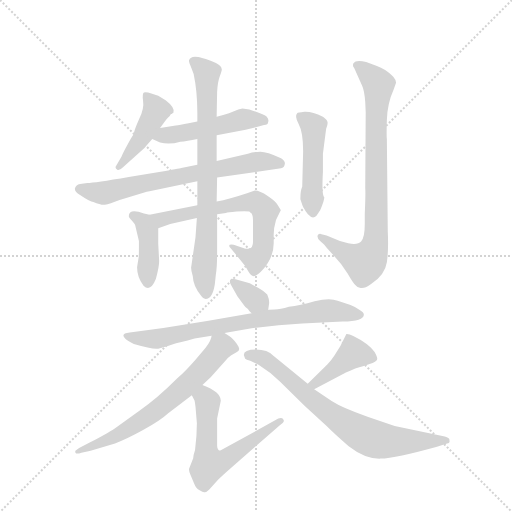
t = 0.00 s
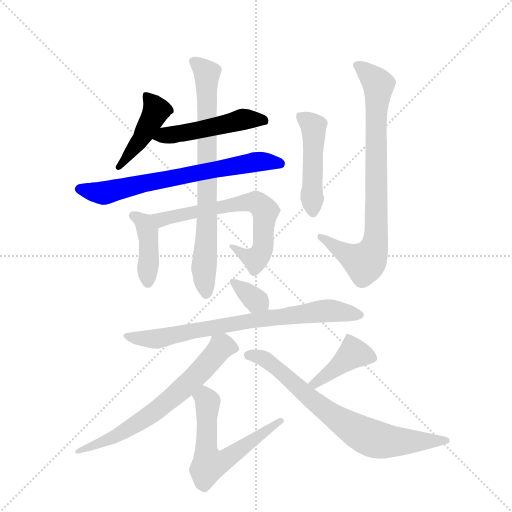
t = 2.06 s
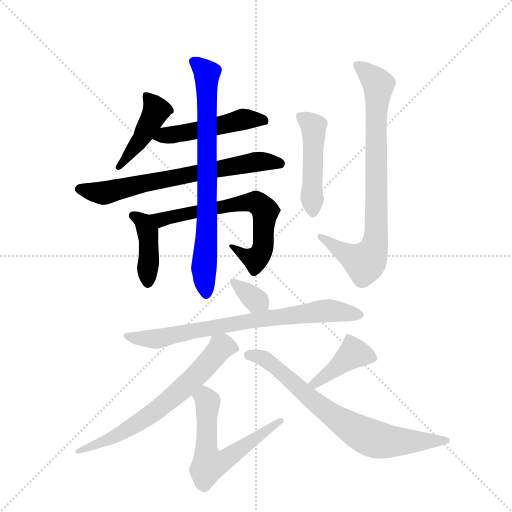
t = 4.11 s
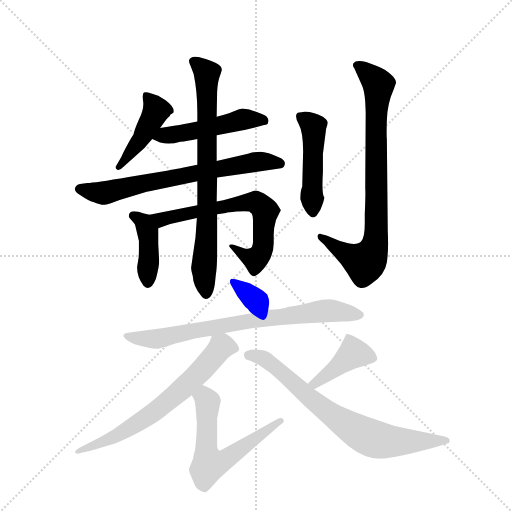
t = 6.17 s
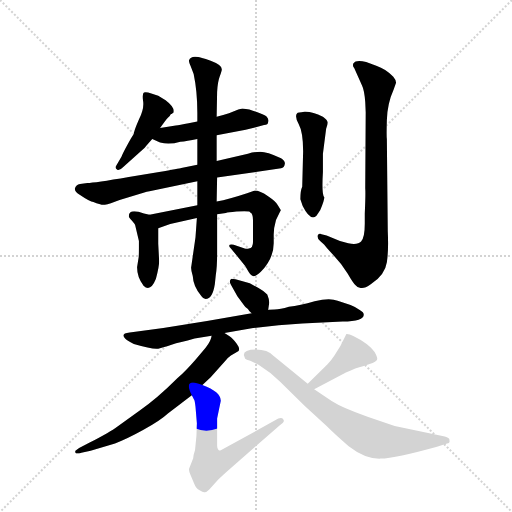
t = 8.23 s
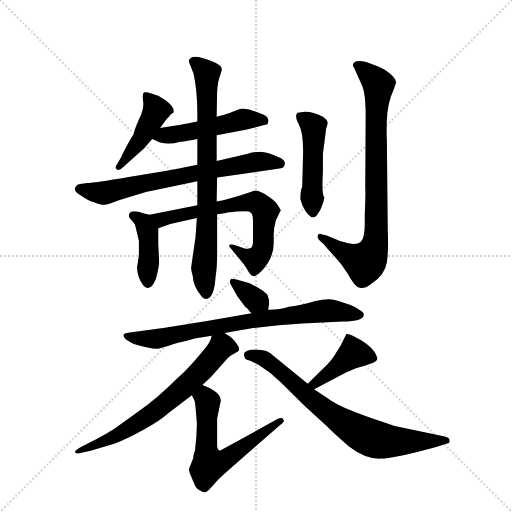
t = 10.29 s

The animated SVG that drew these frames (rendered in a browser with its animation timeline set to each time). Animation: 14 CSS @keyframes rules; one cycle of 10.29 s.

<svg version="1.1" viewBox="0 0 1024 1024" xmlns="http://www.w3.org/2000/svg">
  <g stroke="lightgray" stroke-dasharray="1,1" stroke-width="1" transform="scale(4, 4)">
    <line x1="0" y1="0" x2="256" y2="256"></line>
    <line x1="256" y1="0" x2="0" y2="256"></line>
    <line x1="128" y1="0" x2="128" y2="256"></line>
    <line x1="0" y1="128" x2="256" y2="128"></line>
  </g>
  <g transform="scale(0.92, -0.92) translate(60, -900)">
    <style type="text/css">
      
        @keyframes keyframes0 {
          from {
            stroke: blue;
            stroke-dashoffset: 444;
            stroke-width: 128;
          }
          59% {
            animation-timing-function: step-end;
            stroke: blue;
            stroke-dashoffset: 0;
            stroke-width: 128;
          }
          to {
            stroke: black;
            stroke-width: 1024;
          }
        }
        #make-me-a-hanzi-animation-0 {
          animation: keyframes0 0.611328125s both;
          animation-delay: 0s;
          animation-timing-function: linear;
        }
      
        @keyframes keyframes1 {
          from {
            stroke: blue;
            stroke-dashoffset: 495;
            stroke-width: 128;
          }
          62% {
            animation-timing-function: step-end;
            stroke: blue;
            stroke-dashoffset: 0;
            stroke-width: 128;
          }
          to {
            stroke: black;
            stroke-width: 1024;
          }
        }
        #make-me-a-hanzi-animation-1 {
          animation: keyframes1 0.65283203125s both;
          animation-delay: 0.611328125s;
          animation-timing-function: linear;
        }
      
        @keyframes keyframes2 {
          from {
            stroke: blue;
            stroke-dashoffset: 698;
            stroke-width: 128;
          }
          69% {
            animation-timing-function: step-end;
            stroke: blue;
            stroke-dashoffset: 0;
            stroke-width: 128;
          }
          to {
            stroke: black;
            stroke-width: 1024;
          }
        }
        #make-me-a-hanzi-animation-2 {
          animation: keyframes2 0.8180338541666666s both;
          animation-delay: 1.26416015625s;
          animation-timing-function: linear;
        }
      
        @keyframes keyframes3 {
          from {
            stroke: blue;
            stroke-dashoffset: 409;
            stroke-width: 128;
          }
          57% {
            animation-timing-function: step-end;
            stroke: blue;
            stroke-dashoffset: 0;
            stroke-width: 128;
          }
          to {
            stroke: black;
            stroke-width: 1024;
          }
        }
        #make-me-a-hanzi-animation-3 {
          animation: keyframes3 0.5828450520833334s both;
          animation-delay: 2.0821940104166665s;
          animation-timing-function: linear;
        }
      
        @keyframes keyframes4 {
          from {
            stroke: blue;
            stroke-dashoffset: 672;
            stroke-width: 128;
          }
          69% {
            animation-timing-function: step-end;
            stroke: blue;
            stroke-dashoffset: 0;
            stroke-width: 128;
          }
          to {
            stroke: black;
            stroke-width: 1024;
          }
        }
        #make-me-a-hanzi-animation-4 {
          animation: keyframes4 0.796875s both;
          animation-delay: 2.6650390625s;
          animation-timing-function: linear;
        }
      
        @keyframes keyframes5 {
          from {
            stroke: blue;
            stroke-dashoffset: 772;
            stroke-width: 128;
          }
          72% {
            animation-timing-function: step-end;
            stroke: blue;
            stroke-dashoffset: 0;
            stroke-width: 128;
          }
          to {
            stroke: black;
            stroke-width: 1024;
          }
        }
        #make-me-a-hanzi-animation-5 {
          animation: keyframes5 0.8782552083333334s both;
          animation-delay: 3.4619140625s;
          animation-timing-function: linear;
        }
      
        @keyframes keyframes6 {
          from {
            stroke: blue;
            stroke-dashoffset: 481;
            stroke-width: 128;
          }
          61% {
            animation-timing-function: step-end;
            stroke: blue;
            stroke-dashoffset: 0;
            stroke-width: 128;
          }
          to {
            stroke: black;
            stroke-width: 1024;
          }
        }
        #make-me-a-hanzi-animation-6 {
          animation: keyframes6 0.6414388020833334s both;
          animation-delay: 4.340169270833333s;
          animation-timing-function: linear;
        }
      
        @keyframes keyframes7 {
          from {
            stroke: blue;
            stroke-dashoffset: 823;
            stroke-width: 128;
          }
          73% {
            animation-timing-function: step-end;
            stroke: blue;
            stroke-dashoffset: 0;
            stroke-width: 128;
          }
          to {
            stroke: black;
            stroke-width: 1024;
          }
        }
        #make-me-a-hanzi-animation-7 {
          animation: keyframes7 0.9197591145833334s both;
          animation-delay: 4.981608072916666s;
          animation-timing-function: linear;
        }
      
        @keyframes keyframes8 {
          from {
            stroke: blue;
            stroke-dashoffset: 342;
            stroke-width: 128;
          }
          53% {
            animation-timing-function: step-end;
            stroke: blue;
            stroke-dashoffset: 0;
            stroke-width: 128;
          }
          to {
            stroke: black;
            stroke-width: 1024;
          }
        }
        #make-me-a-hanzi-animation-8 {
          animation: keyframes8 0.5283203125s both;
          animation-delay: 5.901367187499999s;
          animation-timing-function: linear;
        }
      
        @keyframes keyframes9 {
          from {
            stroke: blue;
            stroke-dashoffset: 768;
            stroke-width: 128;
          }
          71% {
            animation-timing-function: step-end;
            stroke: blue;
            stroke-dashoffset: 0;
            stroke-width: 128;
          }
          to {
            stroke: black;
            stroke-width: 1024;
          }
        }
        #make-me-a-hanzi-animation-9 {
          animation: keyframes9 0.875s both;
          animation-delay: 6.429687499999999s;
          animation-timing-function: linear;
        }
      
        @keyframes keyframes10 {
          from {
            stroke: blue;
            stroke-dashoffset: 676;
            stroke-width: 128;
          }
          69% {
            animation-timing-function: step-end;
            stroke: blue;
            stroke-dashoffset: 0;
            stroke-width: 128;
          }
          to {
            stroke: black;
            stroke-width: 1024;
          }
        }
        #make-me-a-hanzi-animation-10 {
          animation: keyframes10 0.8001302083333334s both;
          animation-delay: 7.304687499999999s;
          animation-timing-function: linear;
        }
      
        @keyframes keyframes11 {
          from {
            stroke: blue;
            stroke-dashoffset: 601;
            stroke-width: 128;
          }
          66% {
            animation-timing-function: step-end;
            stroke: blue;
            stroke-dashoffset: 0;
            stroke-width: 128;
          }
          to {
            stroke: black;
            stroke-width: 1024;
          }
        }
        #make-me-a-hanzi-animation-11 {
          animation: keyframes11 0.7390950520833334s both;
          animation-delay: 8.104817708333332s;
          animation-timing-function: linear;
        }
      
        @keyframes keyframes12 {
          from {
            stroke: blue;
            stroke-dashoffset: 413;
            stroke-width: 128;
          }
          57% {
            animation-timing-function: step-end;
            stroke: blue;
            stroke-dashoffset: 0;
            stroke-width: 128;
          }
          to {
            stroke: black;
            stroke-width: 1024;
          }
        }
        #make-me-a-hanzi-animation-12 {
          animation: keyframes12 0.5861002604166666s both;
          animation-delay: 8.843912760416666s;
          animation-timing-function: linear;
        }
      
        @keyframes keyframes13 {
          from {
            stroke: blue;
            stroke-dashoffset: 744;
            stroke-width: 128;
          }
          71% {
            animation-timing-function: step-end;
            stroke: blue;
            stroke-dashoffset: 0;
            stroke-width: 128;
          }
          to {
            stroke: black;
            stroke-width: 1024;
          }
        }
        #make-me-a-hanzi-animation-13 {
          animation: keyframes13 0.85546875s both;
          animation-delay: 9.430013020833332s;
          animation-timing-function: linear;
        }
      
    </style>
    
      <path d="M 288 622 L 299 637 Q 300 639 309 648 Q 311 652 312 652 Q 313 652 315 654 L 317 655 Q 321 666 300 682 L 284 692 L 269 697 Q 257 701 253 699 Q 249 697 251 681 Q 254 664 242 640 Q 231 615 231 609 L 224 598 Q 205 564 204 559 L 191 537 Q 191 534 195 531 Q 199 528 208 537 L 254 578 Q 254 579 271 598 L 288 622 Z" fill="lightgray"></path>
    
      <path d="M 411 606 L 474 618 L 514 628 Q 523 629 523 635 Q 525 640 520 646 Q 514 652 482 662 L 467 664 L 458 662 Q 441 654 411 646 L 369 636 L 350 632 Q 330 628 322 627 L 288 622 C 258 618 244 611 271 598 L 288 590 Q 309 585 332 592 Q 346 593 369 598 L 411 606 Z" fill="lightgray"></path>
    
      <path d="M 286 526 L 220 515 Q 145 502 130 502 L 114 500 Q 105 498 103 491 Q 101 483 114 476 Q 136 461 143 461 Q 159 454 168 455 Q 178 456 200 465 L 259 483 Q 260 484 265 484 L 369 506 L 412 514 L 551 534 Q 558 536 559 543 Q 561 550 551 556 Q 520 570 506 570 Q 492 570 479 566 L 411 550 L 369 542 L 334 535 Q 330 534 286 526 Z" fill="lightgray"></path>
    
      <path d="M 265 433 L 253 436 Q 220 448 220 430 Q 220 427 227 420 Q 234 412 234 410 L 242 376 L 242 361 Q 242 341 241 338 L 238 319 Q 238 297 252 279 Q 267 264 279 294 Q 286 320 286 332 L 284 370 L 284 404 C 284 428 284 428 265 433 Z" fill="lightgray"></path>
    
      <path d="M 369 454 L 265 433 C 236 427 256 394 284 404 L 310 413 L 368 426 L 412 434 L 431 437 Q 435 438 454 440 Q 474 442 482 440 L 484 438 Q 490 436 490 421 L 490 378 Q 491 360 481 360 Q 477 358 472 360 L 448 368 Q 432 370 442 360 L 473 322 L 481 308 Q 484 303 486 302 Q 493 295 507 309 Q 535 338 535 371 L 535 390 Q 535 405 540 422 L 549 440 Q 551 442 550 444 L 544 454 Q 540 462 522 474 Q 505 486 494 486 L 477 480 Q 438 467 411 462 L 369 454 Z" fill="lightgray"></path>
    
      <path d="M 369 506 L 369 454 L 368 426 L 365 384 L 356 322 Q 354 316 359 300 Q 360 277 378 256 Q 382 250 387 250 Q 402 250 407 282 L 409 301 Q 412 319 412 348 L 412 434 L 411 462 L 412 514 L 411 550 L 411 606 L 411 646 L 412 700 Q 413 722 418 735 Q 423 748 422 750 Q 422 759 398 768 Q 374 776 371 776 Q 354 779 351 769 Q 350 765 355 755 L 361 739 Q 369 701 369 655 L 369 636 L 369 598 L 369 542 L 369 506 Z" fill="lightgray"></path>
    
      <path d="M 593 467 L 598 452 Q 615 418 628 431 L 636 443 Q 645 463 645 471 Q 639 476 642 526 L 642 566 L 649 620 Q 653 631 652 635 Q 651 639 642 646 Q 618 658 602 657 Q 587 655 586 654 Q 580 648 589 631 Q 599 613 599 571 L 597 494 Q 593 486 593 467 Z" fill="lightgray"></path>
    
      <path d="M 796 706 L 801 720 Q 801 726 795 733 Q 779 750 758 757 L 736 765 Q 714 771 708 762 Q 706 756 710 752 L 727 714 Q 732 704 734 678 L 735 656 L 734 491 Q 735 478 733 436 L 733 414 Q 733 383 725 375 Q 718 367 697 371 L 679 376 L 650 388 L 639 391 Q 634 393 631 389 Q 628 384 636 376 L 645 368 Q 645 367 665 345 Q 684 325 696 305 Q 708 284 713 280 Q 716 275 724 274 Q 732 272 746 282 Q 777 302 781 330 Q 785 357 783 397 L 781 598 Q 780 603 781 639 Q 782 675 796 706 Z" fill="lightgray"></path>
    
      <path d="M 523 226 L 525 240 Q 526 248 521 260 Q 513 268 502 274 L 483 284 L 452 293 Q 449 294 443 294 Q 437 290 442 281 L 456 256 L 470 237 Q 473 232 479 228 Q 482 222 487 219 C 511 201 519 196 523 226 Z" fill="lightgray"></path>
    
      <path d="M 428 176 L 484 186 Q 543 194 597 197 L 685 201 Q 731 202 731 216 Q 731 221 722 226 Q 711 234 702 237 L 674 246 Q 657 253 624 245 Q 592 236 568 233 Q 549 227 537 227 Q 525 227 523 226 L 487 219 L 390 202 L 295 187 L 222 177 Q 201 175 212 164 Q 215 160 231 152 Q 272 140 284 142 L 305 148 Q 319 154 348 160 L 363 164 L 400 170 L 428 176 Z" fill="lightgray"></path>
    
      <path d="M 380 63 L 398 80 L 432 118 Q 434 121 442 127 L 455 135 Q 465 138 455 152 Q 446 165 439 169 L 428 176 C 406 190 406 190 400 170 Q 399 159 387 144 L 364 117 Q 343 93 326 78 Q 280 32 243 7 L 194 -28 Q 181 -38 135 -62 L 112 -74 L 104 -80 Q 103 -80 104 -84 Q 106 -88 117 -84 L 137 -80 L 190 -64 Q 213 -56 251 -35 Q 289 -14 305 1 L 357 41 L 380 63 Z" fill="lightgray"></path>
    
      <path d="M 357 41 L 362 31 Q 363 32 365 16 L 368 -20 Q 368 -48 364 -78 Q 360 -90 360 -96 L 351 -119 Q 350 -122 354 -132 L 362 -151 Q 366 -162 374 -166 Q 382 -171 385 -170 Q 389 -170 395 -164 L 414 -143 Q 423 -134 439 -120 L 549 -24 Q 560 -17 556 -12 Q 553 -7 545 -10 L 420 -79 Q 418 -80 415 -78 Q 412 -76 412 -69 L 412 -10 L 420 29 Q 420 48 380 63 C 352 75 343 68 357 41 Z" fill="lightgray"></path>
    
      <path d="M 623 54 L 692 90 Q 714 101 729 104 L 750 111 Q 756 113 759 117 Q 762 120 757 130 Q 752 140 737 152 Q 722 163 709 169 Q 697 175 693 174 L 680 148 L 667 127 Q 660 116 652 108 L 609 66 C 588 45 596 40 623 54 Z" fill="lightgray"></path>
    
      <path d="M 470 128 L 473 120 Q 475 118 484 116 L 502 107 Q 528 91 549 70 L 602 18 L 650 -26 Q 668 -44 698 -70 Q 734 -98 767 -97 Q 800 -96 890 -71 L 912 -64 Q 919 -64 917 -57 Q 918 -52 907 -49 L 798 -26 L 739 -6 Q 684 13 661 28 L 623 54 L 609 66 L 535 126 Q 522 140 496 140 Q 470 140 470 128 Z" fill="lightgray"></path>
    
    
      <clipPath id="make-me-a-hanzi-clip-0">
        <path d="M 288 622 L 299 637 Q 300 639 309 648 Q 311 652 312 652 Q 313 652 315 654 L 317 655 Q 321 666 300 682 L 284 692 L 269 697 Q 257 701 253 699 Q 249 697 251 681 Q 254 664 242 640 Q 231 615 231 609 L 224 598 Q 205 564 204 559 L 191 537 Q 191 534 195 531 Q 199 528 208 537 L 254 578 Q 254 579 271 598 L 288 622 Z"></path>
      </clipPath>
      <path clip-path="url(#make-me-a-hanzi-clip-0)" d="M 256 694 L 280 660 L 251 603 L 200 538" fill="none" id="make-me-a-hanzi-animation-0" stroke-dasharray="316 632" stroke-linecap="round"></path>
    
      <clipPath id="make-me-a-hanzi-clip-1">
        <path d="M 411 606 L 474 618 L 514 628 Q 523 629 523 635 Q 525 640 520 646 Q 514 652 482 662 L 467 664 L 458 662 Q 441 654 411 646 L 369 636 L 350 632 Q 330 628 322 627 L 288 622 C 258 618 244 611 271 598 L 288 590 Q 309 585 332 592 Q 346 593 369 598 L 411 606 Z"></path>
      </clipPath>
      <path clip-path="url(#make-me-a-hanzi-clip-1)" d="M 278 602 L 373 617 L 467 641 L 513 638" fill="none" id="make-me-a-hanzi-animation-1" stroke-dasharray="367 734" stroke-linecap="round"></path>
    
      <clipPath id="make-me-a-hanzi-clip-2">
        <path d="M 286 526 L 220 515 Q 145 502 130 502 L 114 500 Q 105 498 103 491 Q 101 483 114 476 Q 136 461 143 461 Q 159 454 168 455 Q 178 456 200 465 L 259 483 Q 260 484 265 484 L 369 506 L 412 514 L 551 534 Q 558 536 559 543 Q 561 550 551 556 Q 520 570 506 570 Q 492 570 479 566 L 411 550 L 369 542 L 334 535 Q 330 534 286 526 Z"></path>
      </clipPath>
      <path clip-path="url(#make-me-a-hanzi-clip-2)" d="M 114 489 L 165 480 L 501 549 L 548 545" fill="none" id="make-me-a-hanzi-animation-2" stroke-dasharray="570 1140" stroke-linecap="round"></path>
    
      <clipPath id="make-me-a-hanzi-clip-3">
        <path d="M 265 433 L 253 436 Q 220 448 220 430 Q 220 427 227 420 Q 234 412 234 410 L 242 376 L 242 361 Q 242 341 241 338 L 238 319 Q 238 297 252 279 Q 267 264 279 294 Q 286 320 286 332 L 284 370 L 284 404 C 284 428 284 428 265 433 Z"></path>
      </clipPath>
      <path clip-path="url(#make-me-a-hanzi-clip-3)" d="M 231 431 L 253 416 L 261 397 L 263 291" fill="none" id="make-me-a-hanzi-animation-3" stroke-dasharray="281 562" stroke-linecap="round"></path>
    
      <clipPath id="make-me-a-hanzi-clip-4">
        <path d="M 369 454 L 265 433 C 236 427 256 394 284 404 L 310 413 L 368 426 L 412 434 L 431 437 Q 435 438 454 440 Q 474 442 482 440 L 484 438 Q 490 436 490 421 L 490 378 Q 491 360 481 360 Q 477 358 472 360 L 448 368 Q 432 370 442 360 L 473 322 L 481 308 Q 484 303 486 302 Q 493 295 507 309 Q 535 338 535 371 L 535 390 Q 535 405 540 422 L 549 440 Q 551 442 550 444 L 544 454 Q 540 462 522 474 Q 505 486 494 486 L 477 480 Q 438 467 411 462 L 369 454 Z"></path>
      </clipPath>
      <path clip-path="url(#make-me-a-hanzi-clip-4)" d="M 273 431 L 283 424 L 299 424 L 378 443 L 496 461 L 517 439 L 511 357 L 495 337 L 451 359" fill="none" id="make-me-a-hanzi-animation-4" stroke-dasharray="544 1088" stroke-linecap="round"></path>
    
      <clipPath id="make-me-a-hanzi-clip-5">
        <path d="M 369 506 L 369 454 L 368 426 L 365 384 L 356 322 Q 354 316 359 300 Q 360 277 378 256 Q 382 250 387 250 Q 402 250 407 282 L 409 301 Q 412 319 412 348 L 412 434 L 411 462 L 412 514 L 411 550 L 411 606 L 411 646 L 412 700 Q 413 722 418 735 Q 423 748 422 750 Q 422 759 398 768 Q 374 776 371 776 Q 354 779 351 769 Q 350 765 355 755 L 361 739 Q 369 701 369 655 L 369 636 L 369 598 L 369 542 L 369 506 Z"></path>
      </clipPath>
      <path clip-path="url(#make-me-a-hanzi-clip-5)" d="M 362 765 L 389 738 L 391 427 L 383 317 L 388 261" fill="none" id="make-me-a-hanzi-animation-5" stroke-dasharray="644 1288" stroke-linecap="round"></path>
    
      <clipPath id="make-me-a-hanzi-clip-6">
        <path d="M 593 467 L 598 452 Q 615 418 628 431 L 636 443 Q 645 463 645 471 Q 639 476 642 526 L 642 566 L 649 620 Q 653 631 652 635 Q 651 639 642 646 Q 618 658 602 657 Q 587 655 586 654 Q 580 648 589 631 Q 599 613 599 571 L 597 494 Q 593 486 593 467 Z"></path>
      </clipPath>
      <path clip-path="url(#make-me-a-hanzi-clip-6)" d="M 590 648 L 621 625 L 620 439" fill="none" id="make-me-a-hanzi-animation-6" stroke-dasharray="353 706" stroke-linecap="round"></path>
    
      <clipPath id="make-me-a-hanzi-clip-7">
        <path d="M 796 706 L 801 720 Q 801 726 795 733 Q 779 750 758 757 L 736 765 Q 714 771 708 762 Q 706 756 710 752 L 727 714 Q 732 704 734 678 L 735 656 L 734 491 Q 735 478 733 436 L 733 414 Q 733 383 725 375 Q 718 367 697 371 L 679 376 L 650 388 L 639 391 Q 634 393 631 389 Q 628 384 636 376 L 645 368 Q 645 367 665 345 Q 684 325 696 305 Q 708 284 713 280 Q 716 275 724 274 Q 732 272 746 282 Q 777 302 781 330 Q 785 357 783 397 L 781 598 Q 780 603 781 639 Q 782 675 796 706 Z"></path>
      </clipPath>
      <path clip-path="url(#make-me-a-hanzi-clip-7)" d="M 716 758 L 753 728 L 763 712 L 757 618 L 756 374 L 749 350 L 733 329 L 637 384" fill="none" id="make-me-a-hanzi-animation-7" stroke-dasharray="695 1390" stroke-linecap="round"></path>
    
      <clipPath id="make-me-a-hanzi-clip-8">
        <path d="M 523 226 L 525 240 Q 526 248 521 260 Q 513 268 502 274 L 483 284 L 452 293 Q 449 294 443 294 Q 437 290 442 281 L 456 256 L 470 237 Q 473 232 479 228 Q 482 222 487 219 C 511 201 519 196 523 226 Z"></path>
      </clipPath>
      <path clip-path="url(#make-me-a-hanzi-clip-8)" d="M 447 287 L 515 234" fill="none" id="make-me-a-hanzi-animation-8" stroke-dasharray="214 428" stroke-linecap="round"></path>
    
      <clipPath id="make-me-a-hanzi-clip-9">
        <path d="M 428 176 L 484 186 Q 543 194 597 197 L 685 201 Q 731 202 731 216 Q 731 221 722 226 Q 711 234 702 237 L 674 246 Q 657 253 624 245 Q 592 236 568 233 Q 549 227 537 227 Q 525 227 523 226 L 487 219 L 390 202 L 295 187 L 222 177 Q 201 175 212 164 Q 215 160 231 152 Q 272 140 284 142 L 305 148 Q 319 154 348 160 L 363 164 L 400 170 L 428 176 Z"></path>
      </clipPath>
      <path clip-path="url(#make-me-a-hanzi-clip-9)" d="M 217 171 L 244 163 L 280 163 L 483 203 L 622 222 L 657 225 L 722 217" fill="none" id="make-me-a-hanzi-animation-9" stroke-dasharray="640 1280" stroke-linecap="round"></path>
    
      <clipPath id="make-me-a-hanzi-clip-10">
        <path d="M 380 63 L 398 80 L 432 118 Q 434 121 442 127 L 455 135 Q 465 138 455 152 Q 446 165 439 169 L 428 176 C 406 190 406 190 400 170 Q 399 159 387 144 L 364 117 Q 343 93 326 78 Q 280 32 243 7 L 194 -28 Q 181 -38 135 -62 L 112 -74 L 104 -80 Q 103 -80 104 -84 Q 106 -88 117 -84 L 137 -80 L 190 -64 Q 213 -56 251 -35 Q 289 -14 305 1 L 357 41 L 380 63 Z"></path>
      </clipPath>
      <path clip-path="url(#make-me-a-hanzi-clip-10)" d="M 451 144 L 422 146 L 328 47 L 235 -23 L 190 -49 L 111 -82" fill="none" id="make-me-a-hanzi-animation-10" stroke-dasharray="548 1096" stroke-linecap="round"></path>
    
      <clipPath id="make-me-a-hanzi-clip-11">
        <path d="M 357 41 L 362 31 Q 363 32 365 16 L 368 -20 Q 368 -48 364 -78 Q 360 -90 360 -96 L 351 -119 Q 350 -122 354 -132 L 362 -151 Q 366 -162 374 -166 Q 382 -171 385 -170 Q 389 -170 395 -164 L 414 -143 Q 423 -134 439 -120 L 549 -24 Q 560 -17 556 -12 Q 553 -7 545 -10 L 420 -79 Q 418 -80 415 -78 Q 412 -76 412 -69 L 412 -10 L 420 29 Q 420 48 380 63 C 352 75 343 68 357 41 Z"></path>
      </clipPath>
      <path clip-path="url(#make-me-a-hanzi-clip-11)" d="M 368 40 L 389 29 L 388 -73 L 395 -109 L 430 -99 L 550 -16" fill="none" id="make-me-a-hanzi-animation-11" stroke-dasharray="473 946" stroke-linecap="round"></path>
    
      <clipPath id="make-me-a-hanzi-clip-12">
        <path d="M 623 54 L 692 90 Q 714 101 729 104 L 750 111 Q 756 113 759 117 Q 762 120 757 130 Q 752 140 737 152 Q 722 163 709 169 Q 697 175 693 174 L 680 148 L 667 127 Q 660 116 652 108 L 609 66 C 588 45 596 40 623 54 Z"></path>
      </clipPath>
      <path clip-path="url(#make-me-a-hanzi-clip-12)" d="M 749 122 L 708 132 L 626 66 L 617 68" fill="none" id="make-me-a-hanzi-animation-12" stroke-dasharray="285 570" stroke-linecap="round"></path>
    
      <clipPath id="make-me-a-hanzi-clip-13">
        <path d="M 470 128 L 473 120 Q 475 118 484 116 L 502 107 Q 528 91 549 70 L 602 18 L 650 -26 Q 668 -44 698 -70 Q 734 -98 767 -97 Q 800 -96 890 -71 L 912 -64 Q 919 -64 917 -57 Q 918 -52 907 -49 L 798 -26 L 739 -6 Q 684 13 661 28 L 623 54 L 609 66 L 535 126 Q 522 140 496 140 Q 470 140 470 128 Z"></path>
      </clipPath>
      <path clip-path="url(#make-me-a-hanzi-clip-13)" d="M 480 127 L 513 121 L 610 37 L 727 -44 L 788 -60 L 909 -57" fill="none" id="make-me-a-hanzi-animation-13" stroke-dasharray="616 1232" stroke-linecap="round"></path>
    
  </g>
</svg>
